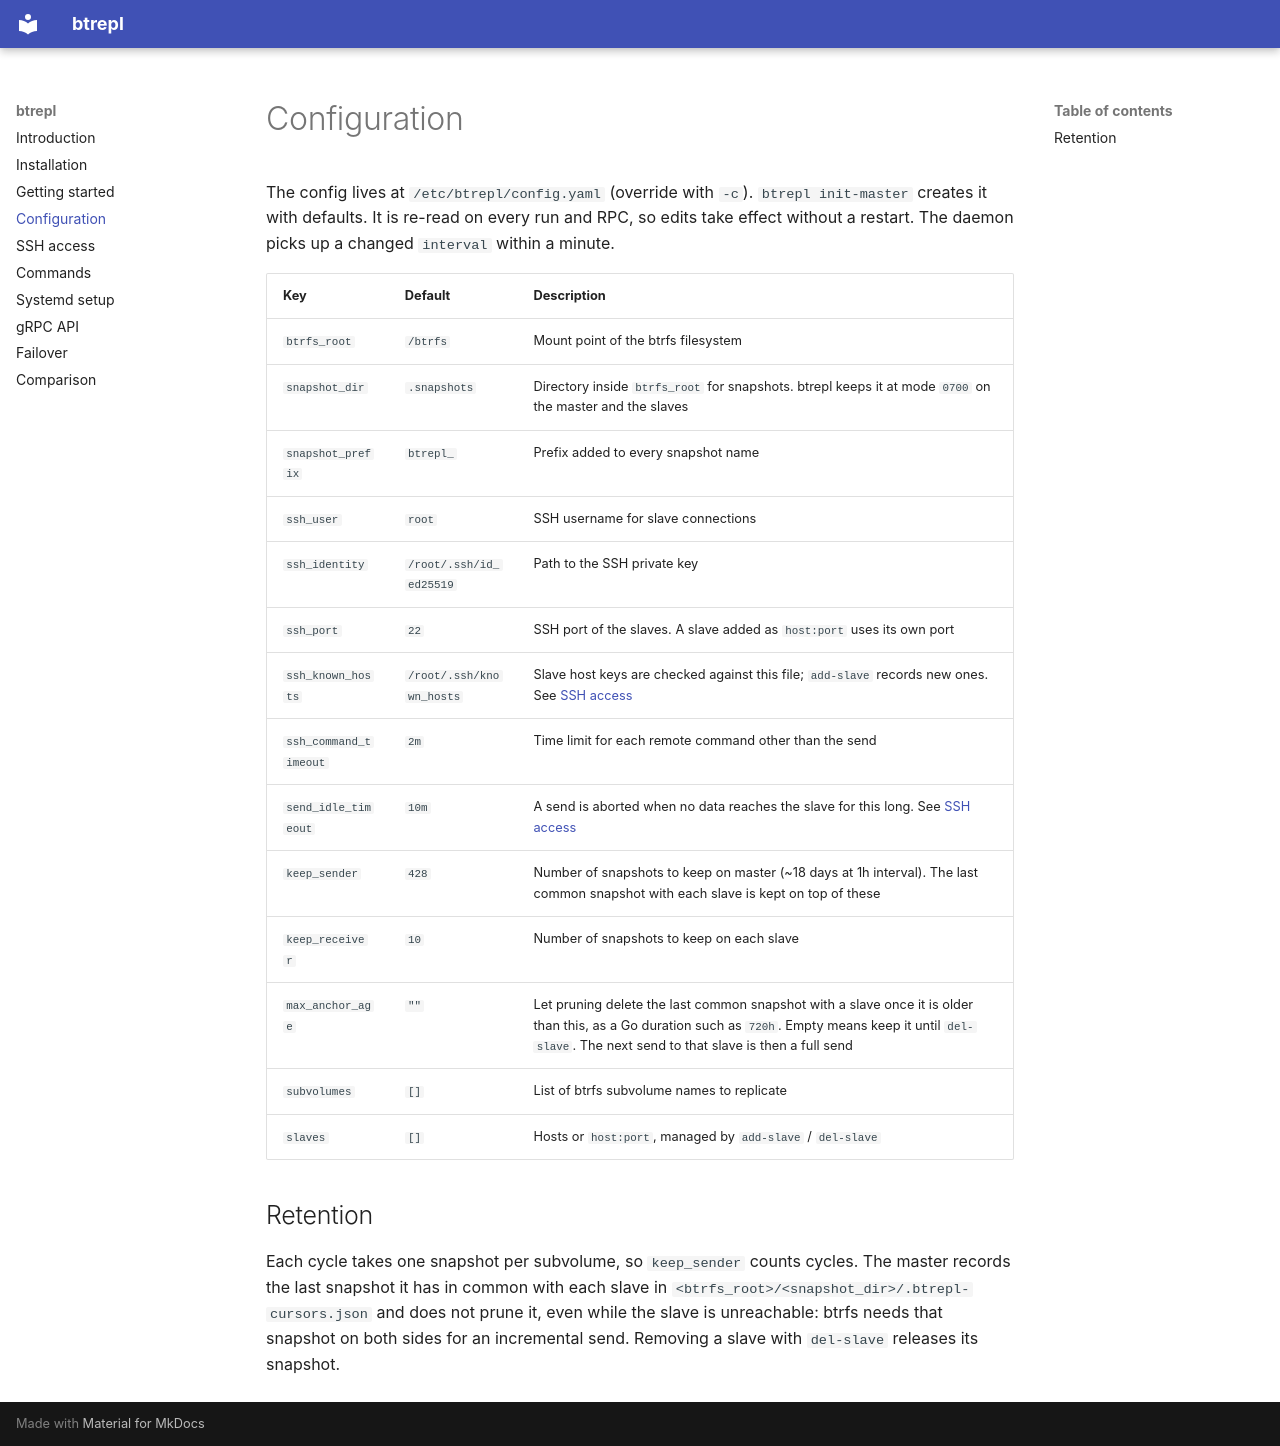

repository: eleutherius/btrepl · page: configuration/index.html · generator: mkdocs

# Configuration

The config lives at `/etc/btrepl/config.yaml` (override with `-c`). `btrepl init-master` creates it with defaults. It is re-read on every run and RPC, so edits take effect without a restart. The daemon picks up a changed `interval` within a minute.

| Key | Default | Description |
|---|---|---|
| `btrfs_root` | `/btrfs` | Mount point of the btrfs filesystem |
| `snapshot_dir` | `.snapshots` | Directory inside `btrfs_root` for snapshots. btrepl keeps it at mode `0700` on the master and the slaves |
| `snapshot_prefix` | `btrepl_` | Prefix added to every snapshot name |
| `ssh_user` | `root` | SSH username for slave connections |
| `ssh_identity` | `/root/.ssh/id_ed25519` | Path to the SSH private key |
| `ssh_port` | `22` | SSH port of the slaves. A slave added as `host:port` uses its own port |
| `ssh_known_hosts` | `/root/.ssh/known_hosts` | Slave host keys are checked against this file; `add-slave` records new ones. See [SSH access](ssh.md) |
| `ssh_command_timeout` | `2m` | Time limit for each remote command other than the send |
| `send_idle_timeout` | `10m` | A send is aborted when no data reaches the slave for this long. See [SSH access](ssh.md#timeouts) |
| `keep_sender` | `428` | Number of snapshots to keep on master (~18 days at 1h interval). The last common snapshot with each slave is kept on top of these |
| `keep_receiver` | `10` | Number of snapshots to keep on each slave |
| `max_anchor_age` | `""` | Let pruning delete the last common snapshot with a slave once it is older than this, as a Go duration such as `720h`. Empty means keep it until `del-slave`. The next send to that slave is then a full send |
| `subvolumes` | `[]` | List of btrfs subvolume names to replicate |
| `slaves` | `[]` | Hosts or `host:port`, managed by `add-slave` / `del-slave` |

## Retention

Each cycle takes one snapshot per subvolume, so `keep_sender` counts cycles. The master records the last snapshot it has in common with each slave in `<btrfs_root>/<snapshot_dir>/.btrepl-cursors.json` and does not prune it, even while the slave is unreachable: btrfs needs that snapshot on both sides for an incremental send. Removing a slave with `del-slave` releases its snapshot.
